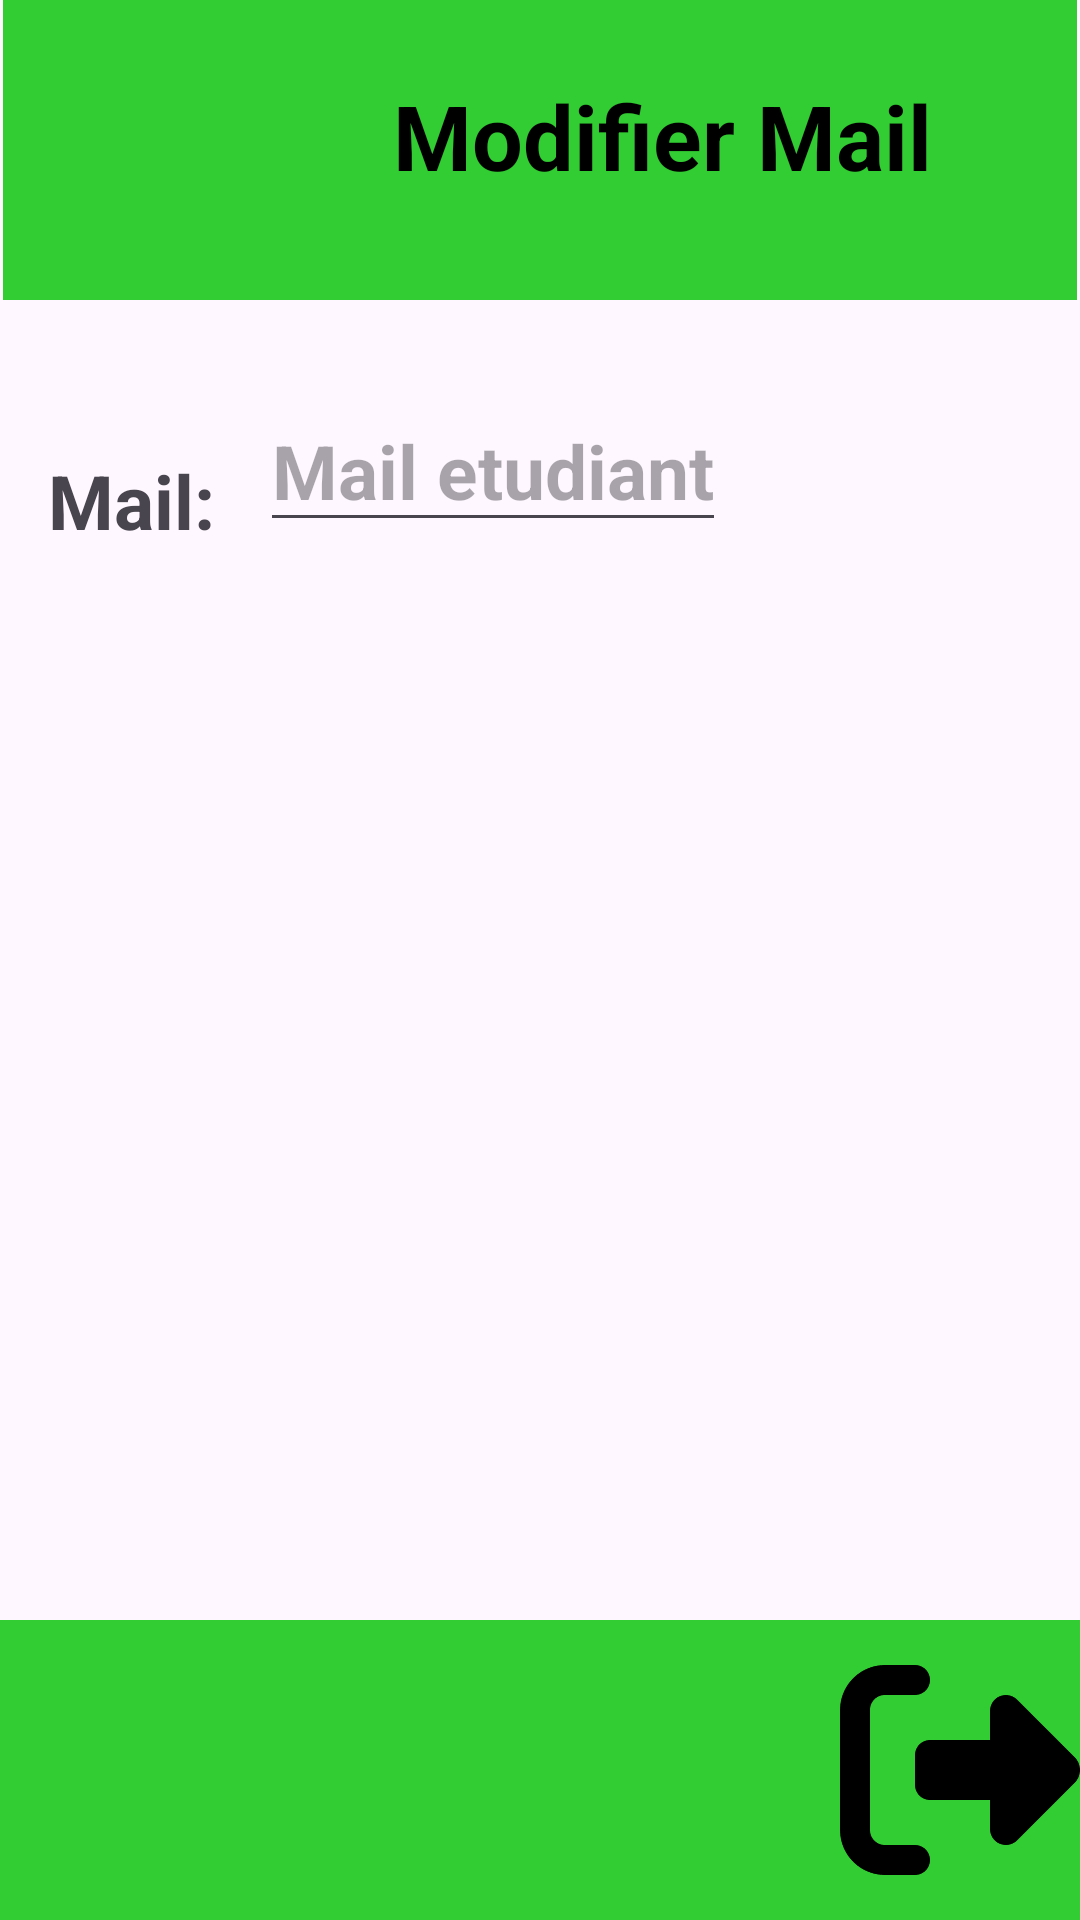

The Android layout XML behind this screen, and the referenced resources:
<!-- AndroidManifest.xml: application theme Theme.FSI_Mobile -->
<!-- res/layout/activity_modif_mail.xml -->
<?xml version="1.0" encoding="utf-8"?>
<androidx.constraintlayout.widget.ConstraintLayout xmlns:android="http://schemas.android.com/apk/res/android"
    xmlns:app="http://schemas.android.com/apk/res-auto"
    xmlns:tools="http://schemas.android.com/tools"
    android:id="@+id/main"
    android:layout_width="match_parent"
    android:layout_height="match_parent"
    tools:context=".Modif_mail">

    <FrameLayout
        android:id="@+id/frameLayout"
        android:layout_width="match_parent"
        android:layout_height="100dp"
        android:layout_marginStart="1dp"
        android:layout_marginEnd="1dp"
        android:background="@color/vert"
        app:layout_constraintEnd_toEndOf="parent"
        app:layout_constraintStart_toStartOf="parent"
        app:layout_constraintTop_toTopOf="parent">

        <ImageView
            android:id="@+id/imageViewLogo"
            android:layout_width="wrap_content"
            android:layout_height="wrap_content"
            android:paddingRight="280dp"
            app:srcCompat="@drawable/logo" />

        <TextView
            android:id="@+id/textModifMail"
            android:layout_width="wrap_content"
            android:layout_height="wrap_content"
            android:layout_marginTop="25dp"
            android:layout_marginStart="130dp"
            android:text="Modifier Mail"
            android:textColor="@color/black"
            android:textSize="30dp"
            android:textStyle="bold" />


    </FrameLayout>

    <FrameLayout
        android:id="@+id/frameLayout2"
        android:layout_width="match_parent"
        android:layout_height="100dp"
        android:layout_marginTop="108dp"
        android:background="@color/vert"
        app:layout_constraintBottom_toBottomOf="parent"
        app:layout_constraintEnd_toEndOf="parent"
        app:layout_constraintHorizontal_bias="0.0"
        app:layout_constraintStart_toStartOf="parent">


        <ImageView
            android:id="@+id/imageViewEscape"
            android:layout_width="wrap_content"
            android:layout_height="wrap_content"
            android:layout_marginStart="280dp"
            app:srcCompat="@drawable/escape__1_">
        </ImageView>

        <ImageView
            android:id="@+id/imageViewReturn"
            android:layout_width="wrap_content"
            android:layout_height="wrap_content"
            android:layout_marginEnd="280dp"
            app:srcCompat="@drawable/resource_return">
        </ImageView>
    </FrameLayout>

    <TextView
        android:id="@+id/textMailEtu"
        android:layout_width="wrap_content"
        android:layout_height="wrap_content"
        android:textSize = "25dp"
        android:layout_marginStart="15dp"
        android:layout_marginTop="50dp"
        android:textStyle="bold"
        android:text="Mail:"
        app:layout_constraintStart_toStartOf="@+id/frameLayout"
        app:layout_constraintTop_toBottomOf = "@+id/frameLayout"
    />
    <EditText
        android:id="@+id/editMailEtu"
        android:layout_width="wrap_content"
        android:layout_height="wrap_content"
        android:textSize="25dp"
        android:layout_marginStart="15dp"
        android:layout_marginTop="30dp"
        android:textStyle="bold"
        android:hint="Mail etudiant"
        app:layout_constraintStart_toEndOf="@+id/textMailEtu"
        app:layout_constraintTop_toBottomOf = "@+id/frameLayout"
        />



</androidx.constraintlayout.widget.ConstraintLayout>
<!-- resources referenced by this layout -->
<resources>
  <color name="black">#FF000000</color>
  <color name="vert">#32CD32</color>
  <!-- drawable escape__1_: png bitmap (drawable, 5202 bytes) -->
  <style name="Theme.FSI_Mobile" parent="Base.Theme.FSI_Mobile" />
  <style name="Base.Theme.FSI_Mobile" parent="Theme.Material3.DayNight.NoActionBar">
          
          
      </style>
</resources>
